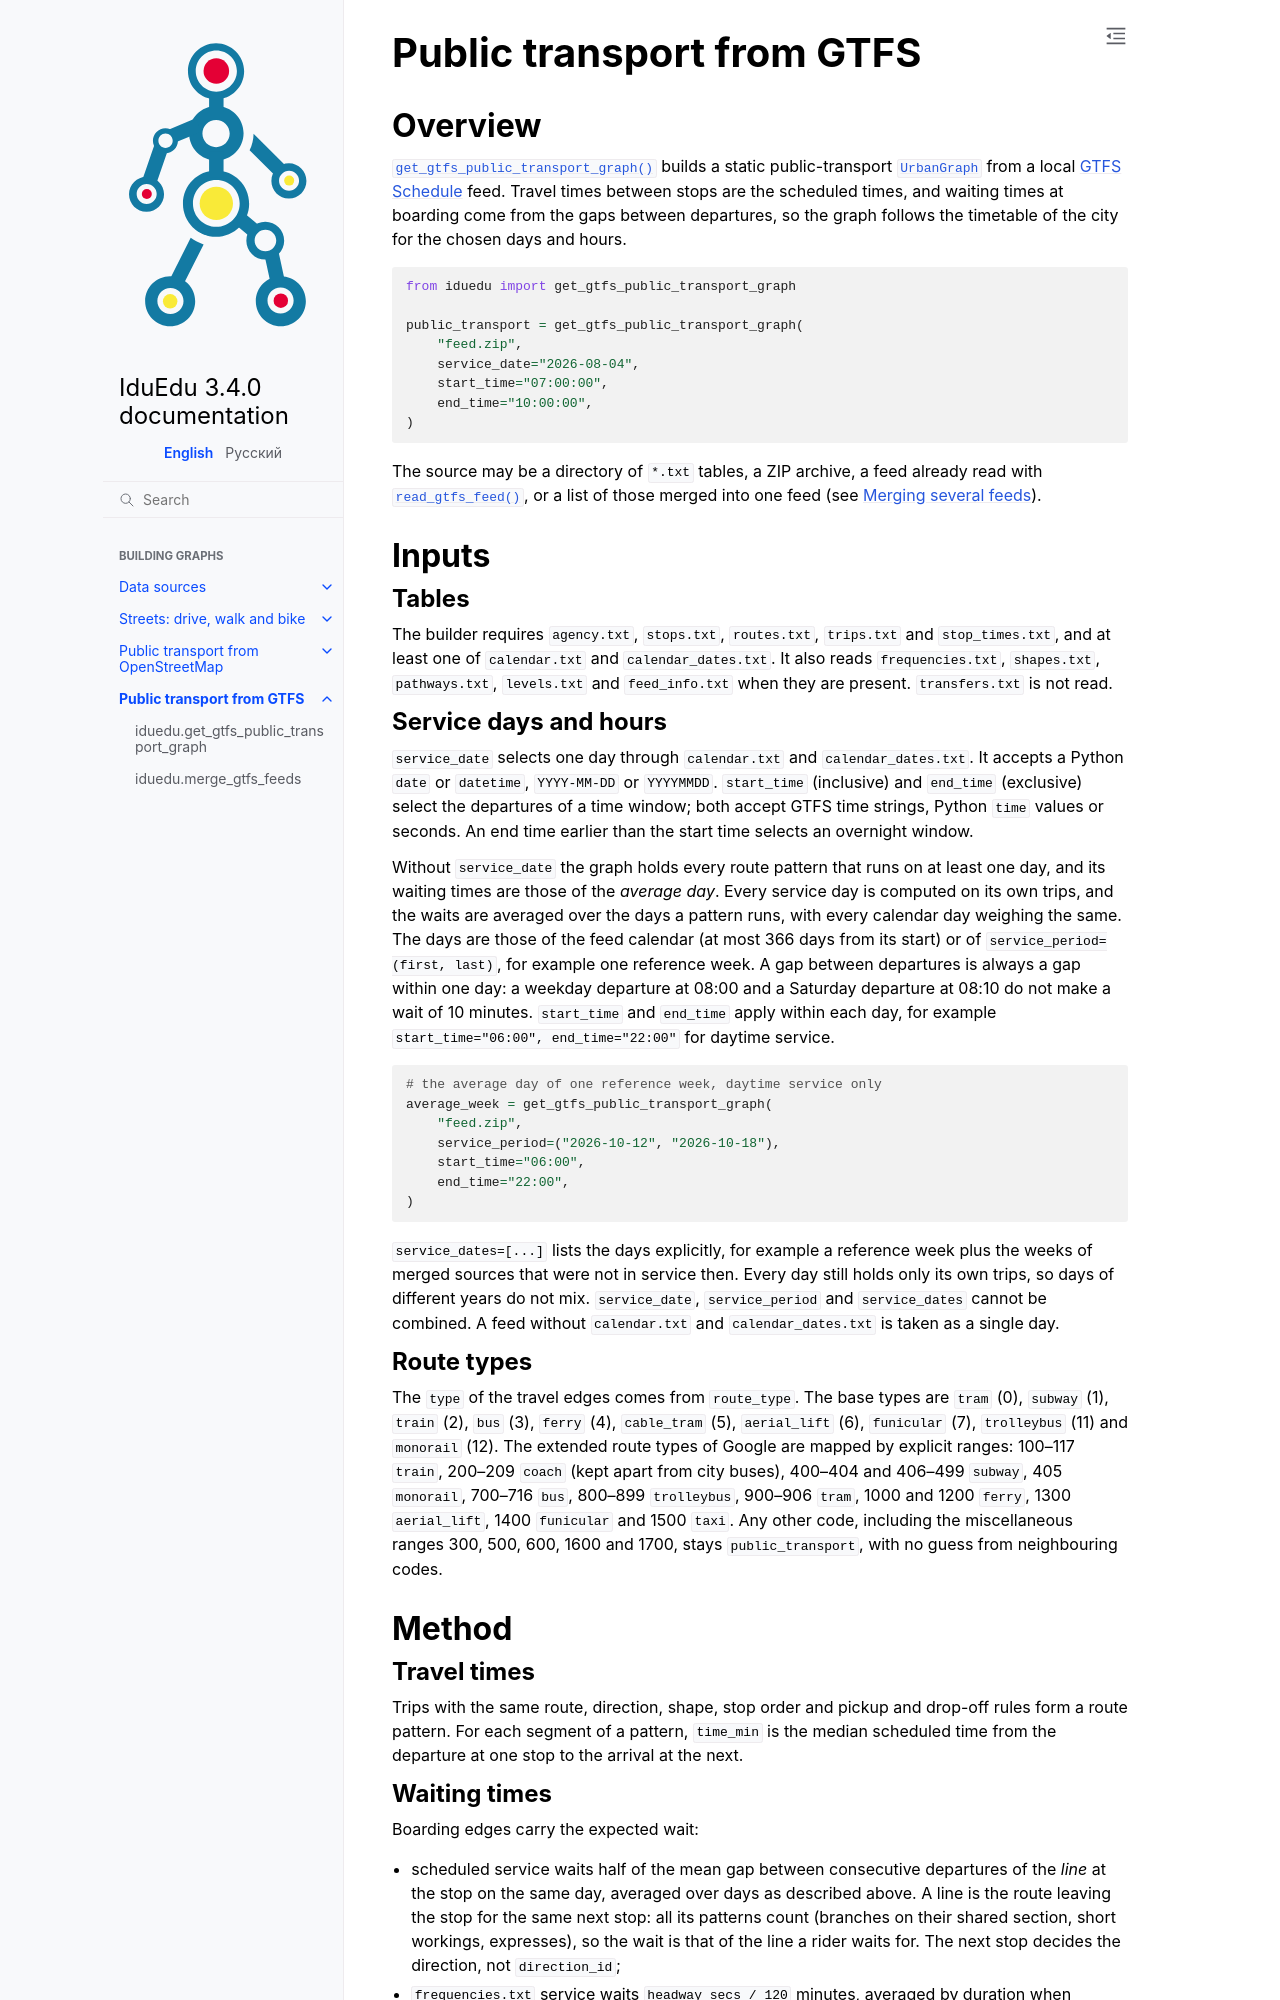

repository: IDUclub/IduEdu · page: building/gtfs.html · generator: sphinx

Public transport from GTFS
==========================

.. currentmodule:: iduedu

Overview
--------

:func:`get_gtfs_public_transport_graph` builds a static public-transport :class:`UrbanGraph` from a local
`GTFS Schedule <https://gtfs.org/documentation/schedule/reference/>`__ feed. Travel times between stops are the
scheduled times, and waiting times at boarding come from the gaps between departures, so the graph follows the
timetable of the city for the chosen days and hours.

.. code-block:: python

   from iduedu import get_gtfs_public_transport_graph

   public_transport = get_gtfs_public_transport_graph(
       "feed.zip",
       service_date="2026-08-04",
       start_time="07:00:00",
       end_time="10:00:00",
   )

The source may be a directory of ``*.txt`` tables, a ZIP archive, a feed already read with
:func:`~iduedu.gtfs.read_gtfs_feed`, or a list of those merged into one feed (see `Merging several feeds`_).

Inputs
------

Tables
~~~~~~

The builder requires ``agency.txt``, ``stops.txt``, ``routes.txt``, ``trips.txt`` and ``stop_times.txt``, and at
least one of ``calendar.txt`` and ``calendar_dates.txt``. It also reads ``frequencies.txt``, ``shapes.txt``,
``pathways.txt``, ``levels.txt`` and ``feed_info.txt`` when they are present. ``transfers.txt`` is not read.

Service days and hours
~~~~~~~~~~~~~~~~~~~~~~

``service_date`` selects one day through ``calendar.txt`` and ``calendar_dates.txt``. It accepts a Python ``date``
or ``datetime``, ``YYYY-MM-DD`` or ``YYYYMMDD``. ``start_time`` (inclusive) and ``end_time`` (exclusive) select the
departures of a time window; both accept GTFS time strings, Python ``time`` values or seconds. An end time earlier
than the start time selects an overnight window.

Without ``service_date`` the graph holds every route pattern that runs on at least one day, and its waiting times
are those of the *average day*. Every service day is computed on its own trips, and the waits are averaged over the
days a pattern runs, with every calendar day weighing the same. The days are those of the feed calendar (at most
366 days from its start) or of ``service_period=(first, last)``, for example one reference week. A gap between
departures is always a gap within one day: a weekday departure at 08:00 and a Saturday departure at 08:10 do not
make a wait of 10 minutes. ``start_time`` and ``end_time`` apply within each day, for example
``start_time="06:00", end_time="22:00"`` for daytime service.

.. code-block:: python

   # the average day of one reference week, daytime service only
   average_week = get_gtfs_public_transport_graph(
       "feed.zip",
       service_period=("2026-10-12", "2026-10-18"),
       start_time="06:00",
       end_time="22:00",
   )

``service_dates=[...]`` lists the days explicitly, for example a reference week plus the weeks of merged sources that
were not in service then. Every day still holds only its own trips, so days of different years do not mix.
``service_date``, ``service_period`` and ``service_dates`` cannot be combined. A feed without ``calendar.txt`` and
``calendar_dates.txt`` is taken as a single day.

Route types
~~~~~~~~~~~

The ``type`` of the travel edges comes from ``route_type``. The base types are ``tram`` (0), ``subway`` (1),
``train`` (2), ``bus`` (3), ``ferry`` (4), ``cable_tram`` (5), ``aerial_lift`` (6), ``funicular`` (7),
``trolleybus`` (11) and ``monorail`` (12). The extended route types of Google are mapped by explicit ranges: 100–117
``train``, 200–209 ``coach`` (kept apart from city buses), 400–404 and 406–499 ``subway``, 405 ``monorail``, 700–716
``bus``, 800–899 ``trolleybus``, 900–906 ``tram``, 1000 and 1200 ``ferry``, 1300 ``aerial_lift``, 1400
``funicular`` and 1500 ``taxi``. Any other code, including the miscellaneous ranges 300, 500, 600, 1600 and 1700,
stays ``public_transport``, with no guess from neighbouring codes.

Method
------

Travel times
~~~~~~~~~~~~

Trips with the same route, direction, shape, stop order and pickup and drop-off rules form a route pattern. For each
segment of a pattern, ``time_min`` is the median scheduled time from the departure at one stop to the arrival at
the next.
